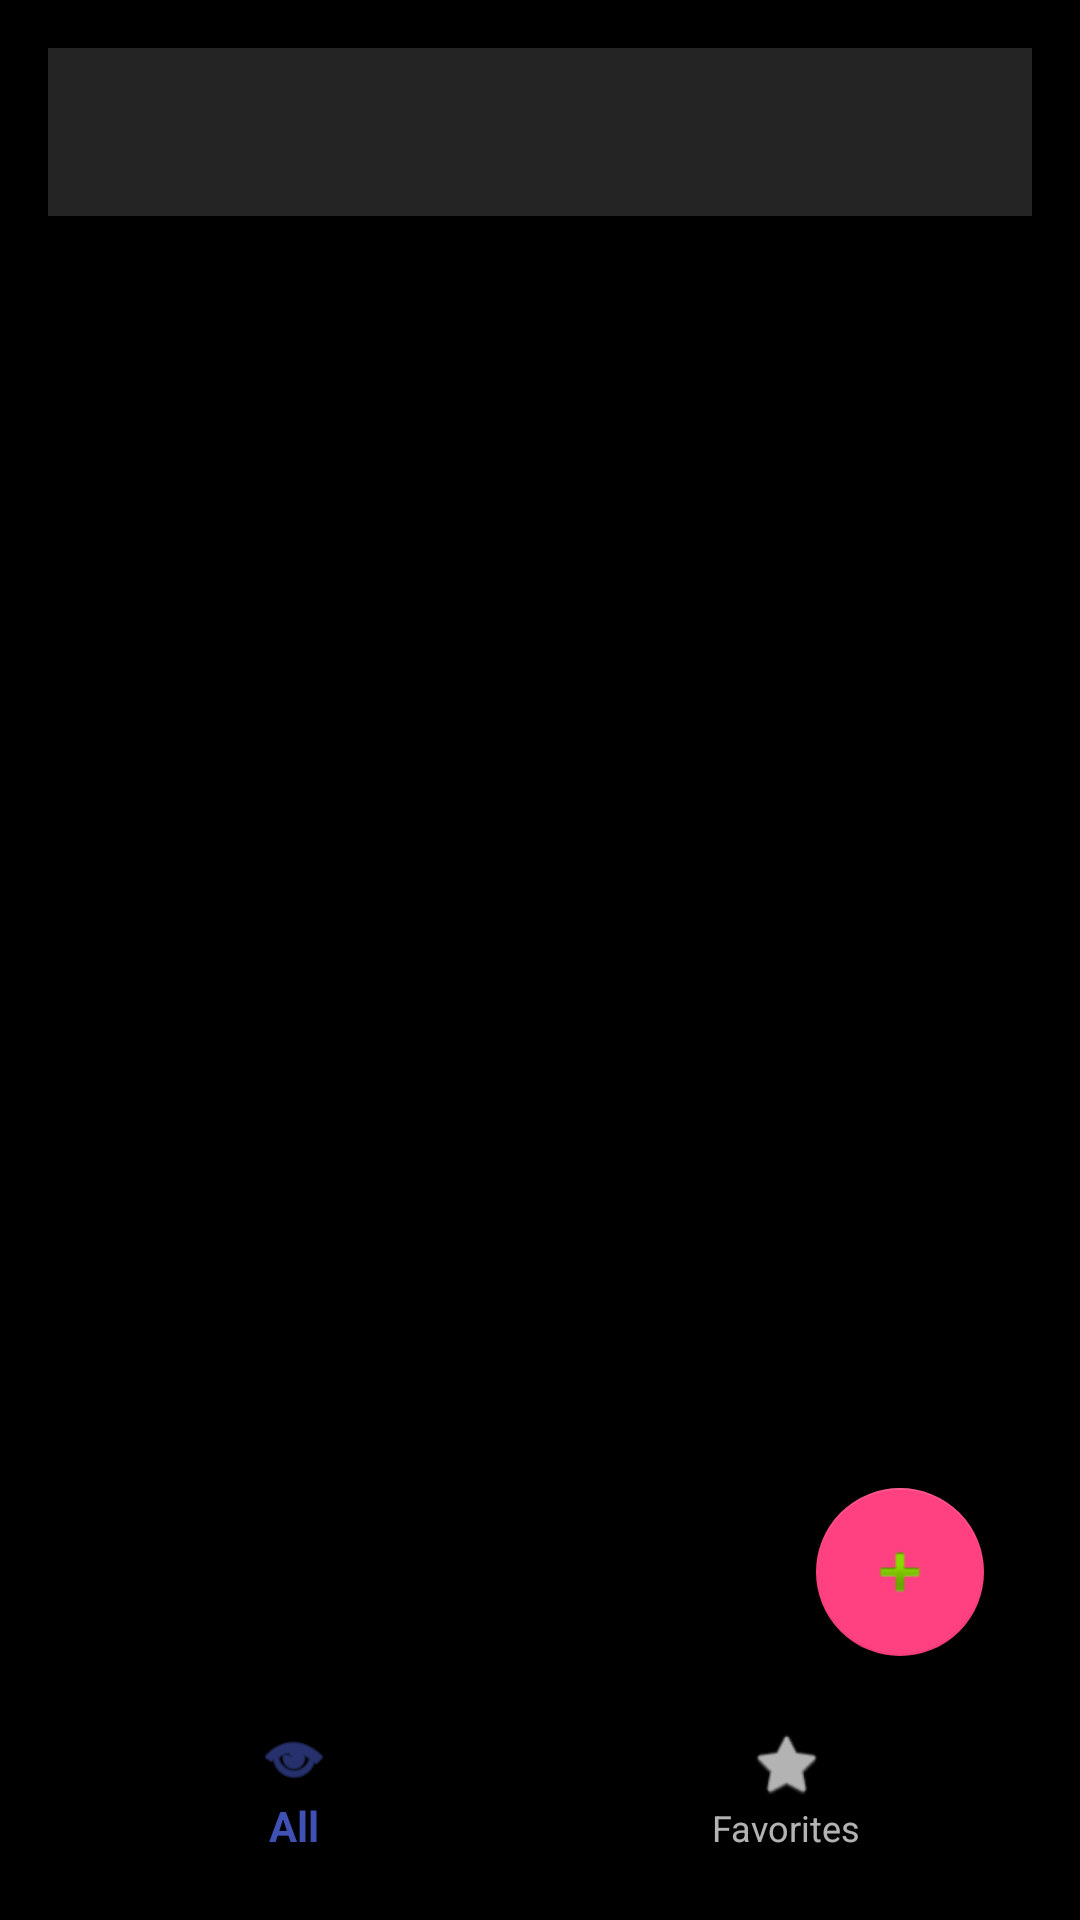

The Android layout XML behind this screen, and the referenced resources:
<!-- AndroidManifest.xml: application theme AppTheme -->
<!-- res/layout/activity_main.xml -->
<?xml version="1.0" encoding="utf-8"?>
<androidx.constraintlayout.widget.ConstraintLayout xmlns:android="http://schemas.android.com/apk/res/android"
    xmlns:app="http://schemas.android.com/apk/res-auto"
    android:layout_width="match_parent"
    android:layout_height="match_parent"
    android:background="#000000"
    android:padding="16dp">

    
    <com.google.android.material.appbar.MaterialToolbar
        android:id="@+id/toolbar"
        android:layout_width="0dp"
        android:layout_height="?attr/actionBarSize"
        app:layout_constraintTop_toTopOf="parent"
        app:layout_constraintStart_toStartOf="parent"
        app:layout_constraintEnd_toEndOf="parent"
        android:background="#418D8E8E"
        android:title="To-Do List"
        android:titleTextColor="#FFFFFF"
        app:titleTextAppearance="@style/Toolbar.TitleText" />

    
    <androidx.recyclerview.widget.RecyclerView
        android:id="@+id/recyclerView"
        android:layout_width="0dp"
        android:layout_height="0dp"
        app:layout_constraintTop_toBottomOf="@id/toolbar"
        app:layout_constraintBottom_toTopOf="@id/bottom_navigation"
        app:layout_constraintStart_toStartOf="parent"
        app:layout_constraintEnd_toEndOf="parent"
        android:clipToPadding="false"
        android:paddingBottom="16dp" />

    
    <com.google.android.material.bottomnavigation.BottomNavigationView
        android:id="@+id/bottom_navigation"
        android:layout_width="0dp"
        android:layout_height="wrap_content"
        app:layout_constraintBottom_toBottomOf="parent"
        app:layout_constraintStart_toStartOf="parent"
        app:layout_constraintEnd_toEndOf="parent"
        app:menu="@menu/bottom_nav_menu" />

    
    <com.google.android.material.floatingactionbutton.FloatingActionButton
        android:id="@+id/addTaskButton"
        android:layout_width="wrap_content"
        android:layout_height="wrap_content"
        android:layout_margin="16dp"
        app:layout_constraintBottom_toTopOf="@id/bottom_navigation"
        app:layout_constraintEnd_toEndOf="parent"
        android:src="@android:drawable/ic_input_add"
        app:backgroundTint="#FF4081"
        app:rippleColor="#E91E63" />

</androidx.constraintlayout.widget.ConstraintLayout>
<!-- resources referenced by this layout -->
<resources>
  <style name="AppTheme" parent="Theme.AppCompat.NoActionBar">
          <item name="colorPrimary">#3F51B5</item>
          <item name="colorPrimaryDark">#303F9F</item>
          <item name="colorAccent">#FF4081</item>
      </style>
</resources>
